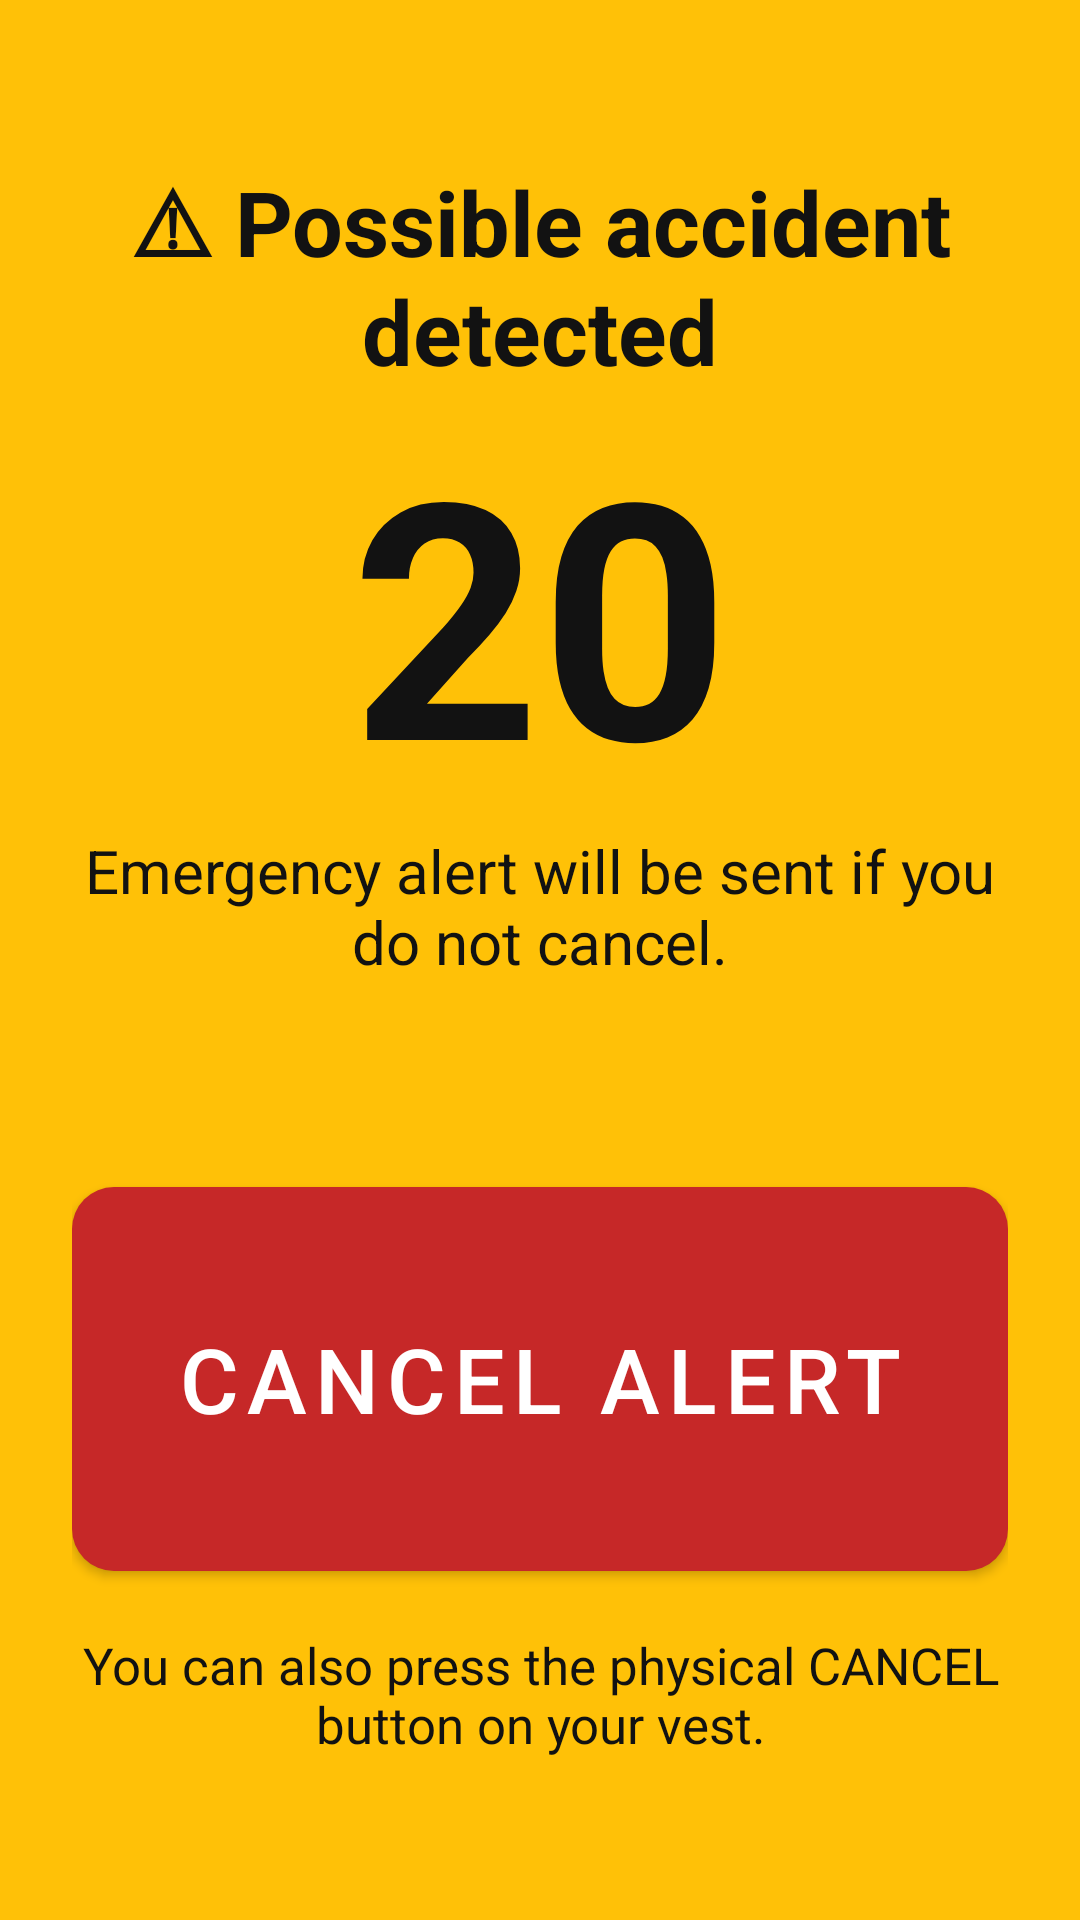

Produce the Android XML layout that renders to this screen, including the resource entries it uses.
<!-- AndroidManifest.xml: activity theme Theme.RideGuard.NoActionBar -->
<!-- res/layout/activity_countdown.xml -->
<?xml version="1.0" encoding="utf-8"?>
<ScrollView xmlns:android="http://schemas.android.com/apk/res/android" xmlns:app="http://schemas.android.com/apk/res-auto"
    android:layout_width="match_parent" android:layout_height="match_parent"
    android:background="@color/rg_amber" android:fillViewport="true">
    <LinearLayout
        android:layout_width="match_parent" android:layout_height="wrap_content"
        android:orientation="vertical" android:gravity="center" android:padding="24dp">

        <TextView style="@style/RG.Text" android:gravity="center" android:textSize="30sp"
            android:textStyle="bold" android:text="⚠ Possible accident detected" />

        <TextView android:id="@+id/tvCountdown" style="@style/RG.Text" android:gravity="center"
            android:textSize="110sp" android:textStyle="bold" android:text="20" />

        <TextView style="@style/RG.Text" android:gravity="center" android:textSize="20sp"
            android:text="Emergency alert will be sent if you do not cancel." />

        <TextView android:id="@+id/tvLocation" style="@style/RG.Text" android:gravity="center"
            android:textSize="18sp" android:layout_marginTop="10dp" />

        <com.google.android.material.button.MaterialButton android:id="@+id/btnCancel"
            style="@style/RG.BigButton" android:minHeight="140dp" android:textSize="30sp"
            android:layout_marginTop="28dp" android:textColor="@color/white"
            app:backgroundTint="@color/rg_red" android:text="CANCEL ALERT" />

        <TextView style="@style/RG.Text" android:gravity="center" android:textSize="17sp"
            android:layout_marginTop="14dp"
            android:text="You can also press the physical CANCEL button on your vest." />

        <TextView android:id="@+id/tvWaiting" style="@style/RG.Text" android:gravity="center"
            android:textSize="20sp" android:textStyle="bold" android:layout_marginTop="16dp"
            android:visibility="gone" android:text="Sending emergency alert…" />
    </LinearLayout>
</ScrollView>
<!-- resources referenced by this layout -->
<resources>
  <color name="rg_amber">#FFC107</color>
  <color name="rg_red">#C62828</color>
  <color name="white">#FFFFFF</color>
  <style name="RG.BigButton" parent="Widget.MaterialComponents.Button">
          <item name="android:layout_width">match_parent</item>
          <item name="android:layout_height">wrap_content</item>
          <item name="android:minHeight">72dp</item>
          <item name="android:textSize">20sp</item>
          <item name="android:textAllCaps">false</item>
          <item name="cornerRadius">14dp</item>
          <item name="android:layout_marginTop">12dp</item>
      </style>
  <style name="RG.Text">
          <item name="android:layout_width">match_parent</item>
          <item name="android:layout_height">wrap_content</item>
          <item name="android:textColor">@color/rg_text</item>
      </style>
  <style name="Theme.RideGuard.NoActionBar">
          <item name="windowActionBar">false</item>
          <item name="windowNoTitle">true</item>
      </style>
  <color name="rg_text">#121212</color>
</resources>
